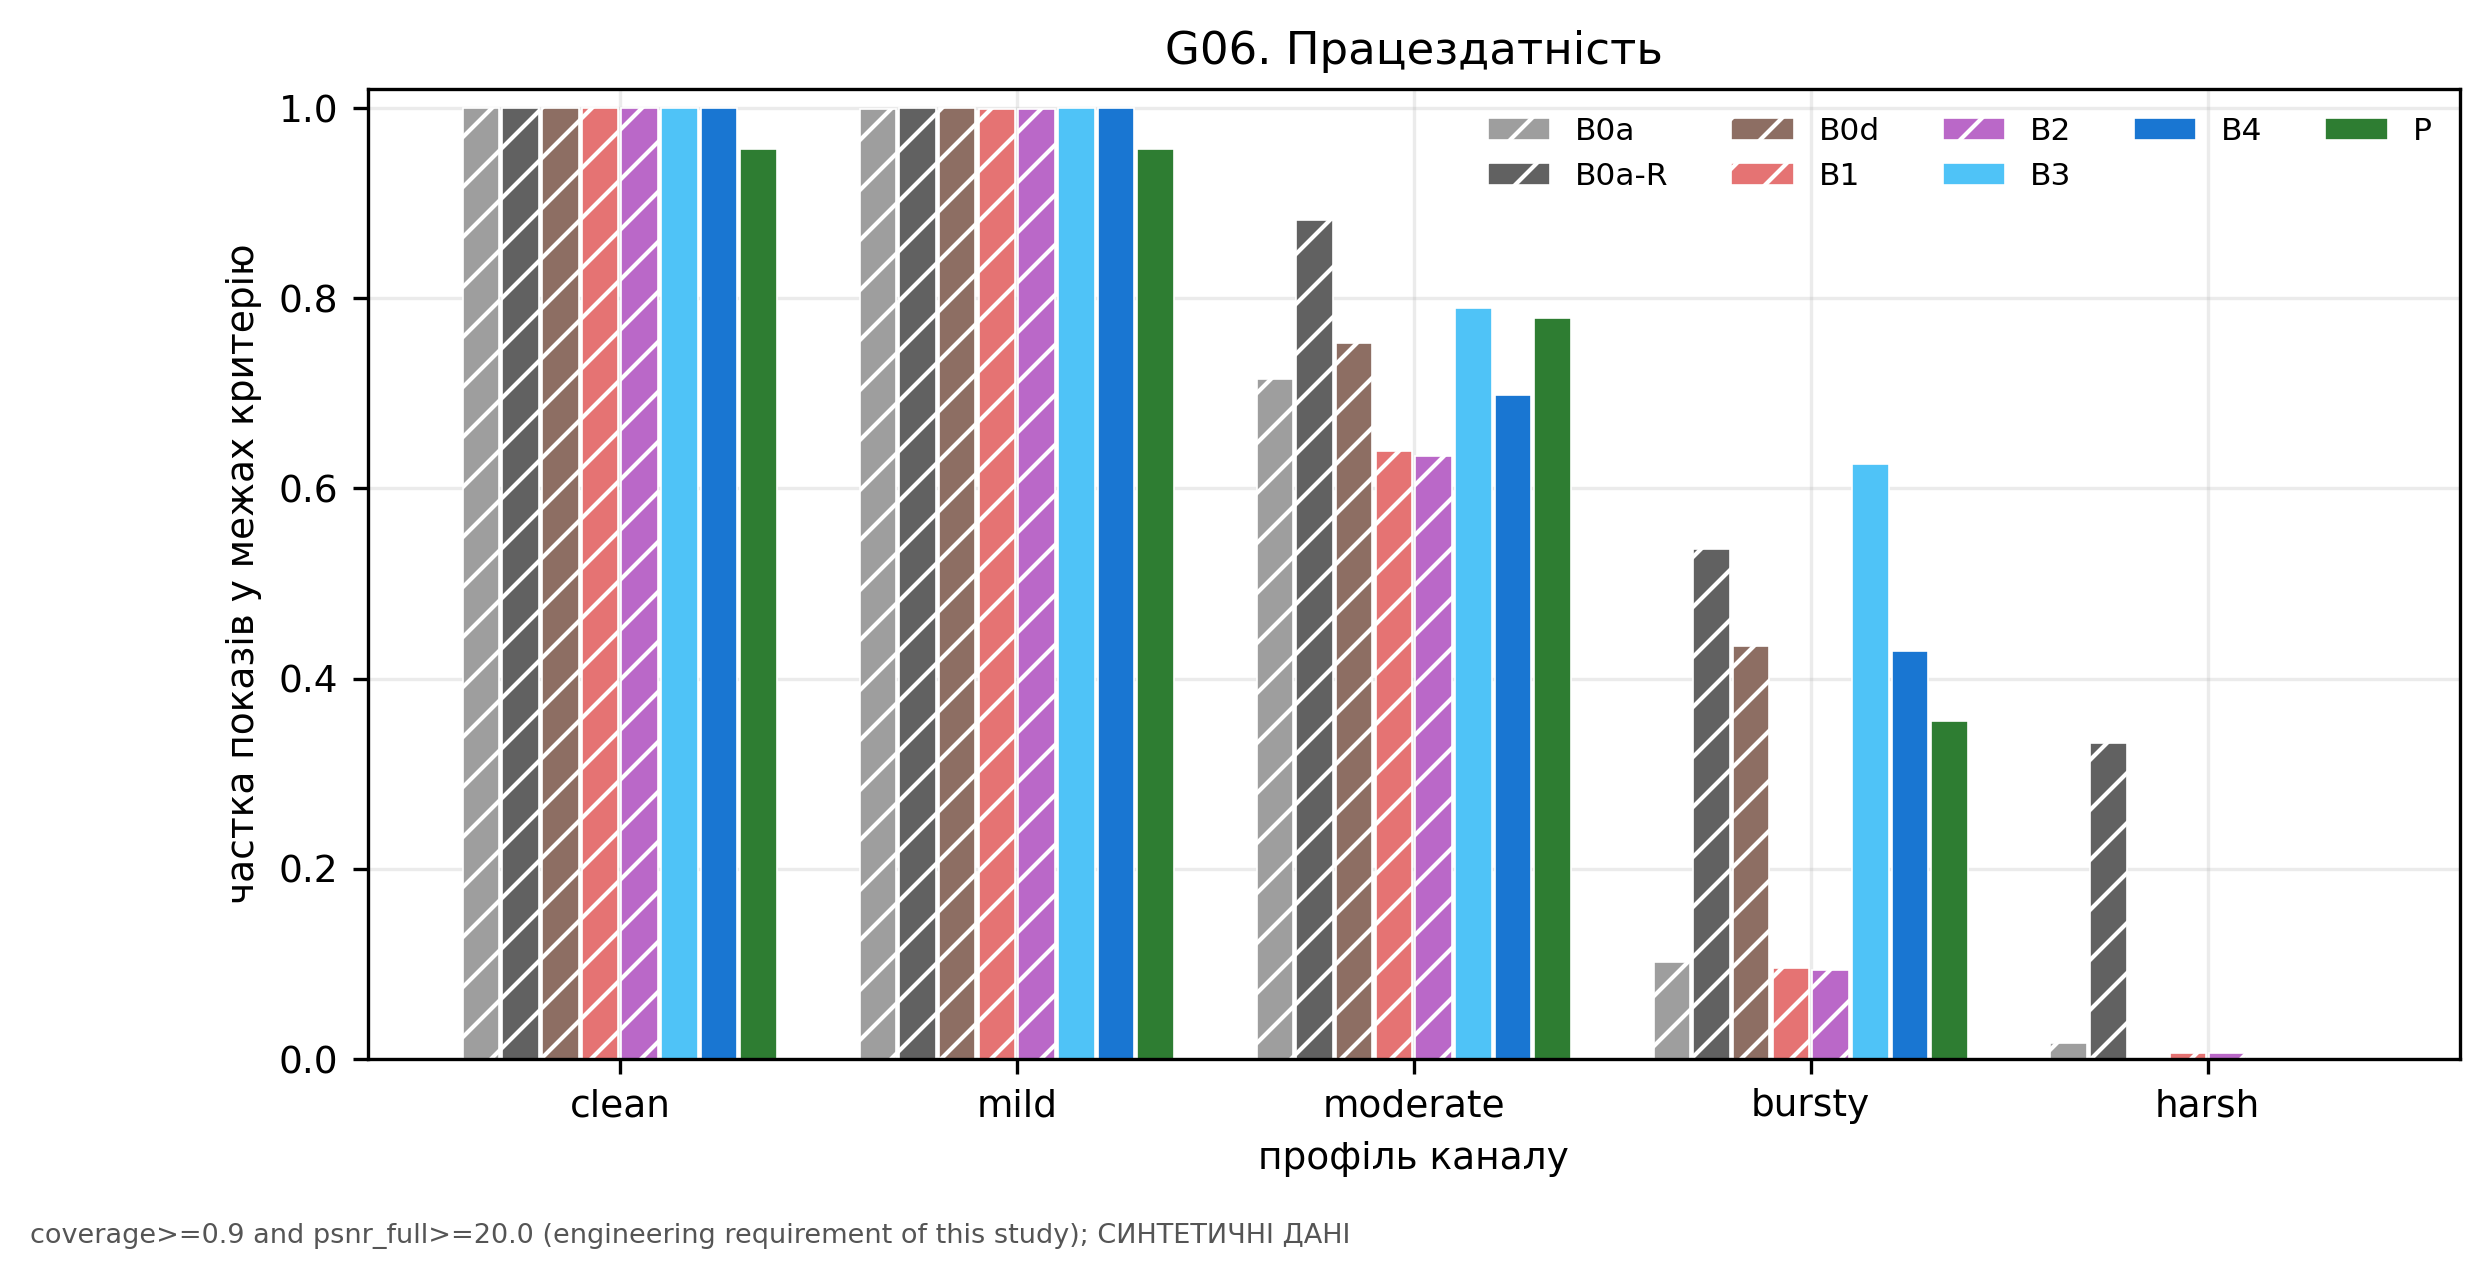

Data behind this chart, as committed beside it:
authenticated, channel, criterion, method, n_scenes, operable_fraction, sd_over_scenes
False, clean, coverage>=0.9 and psnr_full>=20.0 (engin…, B0a, 20, 1.0, 0.0
False, mild, coverage>=0.9 and psnr_full>=20.0 (engin…, B0a, 20, 0.9994, 0.002795
False, moderate, coverage>=0.9 and psnr_full>=20.0 (engin…, B0a, 20, 0.715, 0.3168
False, bursty, coverage>=0.9 and psnr_full>=20.0 (engin…, B0a, 20, 0.1025, 0.08955
False, harsh, coverage>=0.9 and psnr_full>=20.0 (engin…, B0a, 20, 0.0175, 0.02273
False, clean, coverage>=0.9 and psnr_full>=20.0 (engin…, B0a-R, 20, 1.0, 0.0
False, mild, coverage>=0.9 and psnr_full>=20.0 (engin…, B0a-R, 20, 1.0, 0.0
False, moderate, coverage>=0.9 and psnr_full>=20.0 (engin…, B0a-R, 20, 0.8825, 0.3084
False, bursty, coverage>=0.9 and psnr_full>=20.0 (engin…, B0a-R, 20, 0.5363, 0.2486
False, harsh, coverage>=0.9 and psnr_full>=20.0 (engin…, B0a-R, 20, 0.3325, 0.3157
False, clean, coverage>=0.9 and psnr_full>=20.0 (engin…, B0d, 19, 1.0, 0.0
False, mild, coverage>=0.9 and psnr_full>=20.0 (engin…, B0d, 19, 1.0, 0.0
False, moderate, coverage>=0.9 and psnr_full>=20.0 (engin…, B0d, 19, 0.7526, 0.07331
False, bursty, coverage>=0.9 and psnr_full>=20.0 (engin…, B0d, 19, 0.4349, 0.07967
False, harsh, coverage>=0.9 and psnr_full>=20.0 (engin…, B0d, 19, 0.0, 0.0
False, clean, coverage>=0.9 and psnr_full>=20.0 (engin…, B1, 20, 1.0, 0.0
False, mild, coverage>=0.9 and psnr_full>=20.0 (engin…, B1, 20, 0.9994, 0.002795
False, moderate, coverage>=0.9 and psnr_full>=20.0 (engin…, B1, 20, 0.6394, 0.3624
False, bursty, coverage>=0.9 and psnr_full>=20.0 (engin…, B1, 20, 0.09563, 0.08943
False, harsh, coverage>=0.9 and psnr_full>=20.0 (engin…, B1, 20, 0.00625, 0.01647
False, clean, coverage>=0.9 and psnr_full>=20.0 (engin…, B2, 20, 1.0, 0.0
False, mild, coverage>=0.9 and psnr_full>=20.0 (engin…, B2, 20, 0.9994, 0.002795
False, moderate, coverage>=0.9 and psnr_full>=20.0 (engin…, B2, 20, 0.6337, 0.3637
False, bursty, coverage>=0.9 and psnr_full>=20.0 (engin…, B2, 20, 0.09375, 0.08769
False, harsh, coverage>=0.9 and psnr_full>=20.0 (engin…, B2, 20, 0.00625, 0.01597
True, clean, coverage>=0.9 and psnr_full>=20.0 (engin…, B3, 20, 1.0, 0.0
True, mild, coverage>=0.9 and psnr_full>=20.0 (engin…, B3, 20, 1.0, 0.0
True, moderate, coverage>=0.9 and psnr_full>=20.0 (engin…, B3, 20, 0.79, 0.09421
True, bursty, coverage>=0.9 and psnr_full>=20.0 (engin…, B3, 20, 0.6262, 0.1204
True, harsh, coverage>=0.9 and psnr_full>=20.0 (engin…, B3, 20, 0.0, 0.0
True, clean, coverage>=0.9 and psnr_full>=20.0 (engin…, B4, 19, 1.0, 0.0
True, mild, coverage>=0.9 and psnr_full>=20.0 (engin…, B4, 19, 1.0, 0.0
True, moderate, coverage>=0.9 and psnr_full>=20.0 (engin…, B4, 19, 0.698, 0.06184
True, bursty, coverage>=0.9 and psnr_full>=20.0 (engin…, B4, 19, 0.4296, 0.08028
True, harsh, coverage>=0.9 and psnr_full>=20.0 (engin…, B4, 19, 0.0, 0.0
True, clean, coverage>=0.9 and psnr_full>=20.0 (engin…, P, 19, 0.9572, 0.1864
True, mild, coverage>=0.9 and psnr_full>=20.0 (engin…, P, 19, 0.9572, 0.1864
True, moderate, coverage>=0.9 and psnr_full>=20.0 (engin…, P, 19, 0.7795, 0.1621
True, bursty, coverage>=0.9 and psnr_full>=20.0 (engin…, P, 19, 0.3557, 0.0866
True, harsh, coverage>=0.9 and psnr_full>=20.0 (engin…, P, 19, 0.0, 0.0
